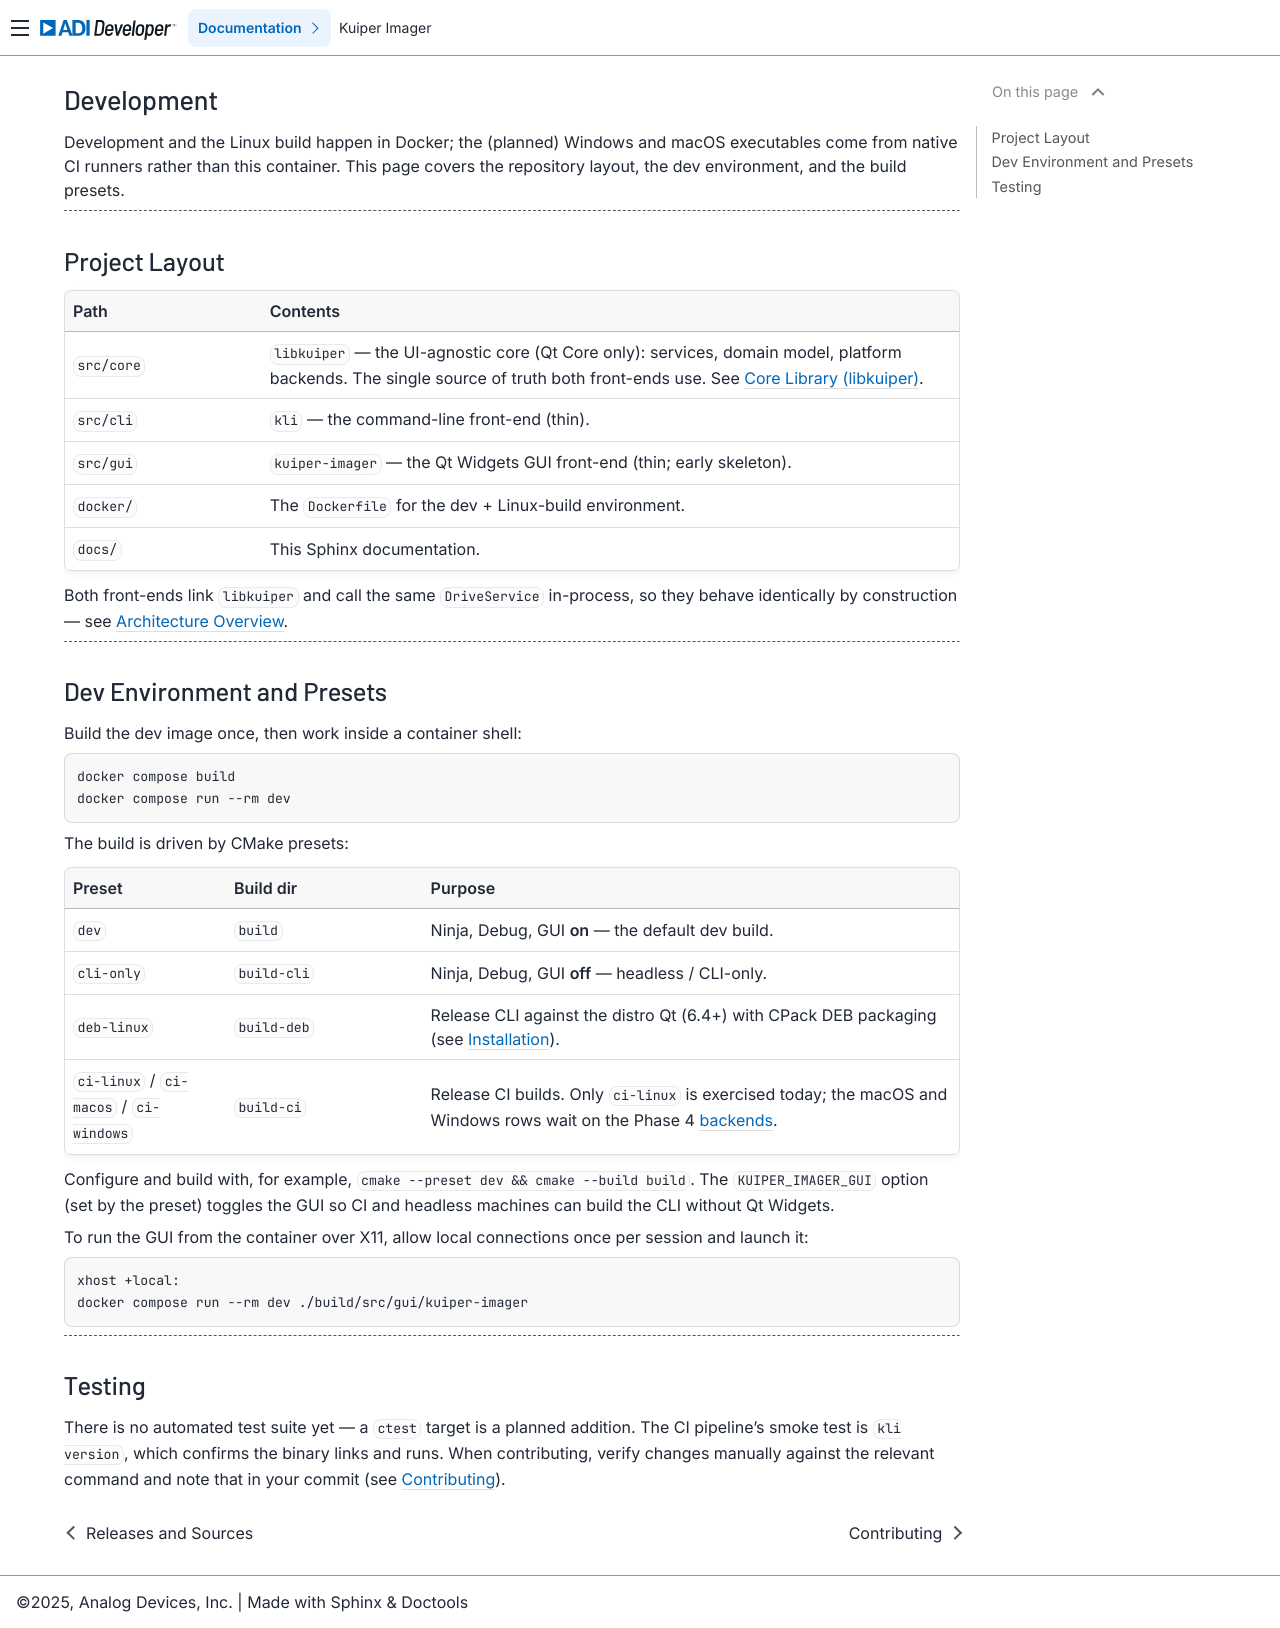

repository: analogdevicesinc/kuiper-imager · page: pull/62/development/development.html · generator: sphinx

.. _development:

Development
===========

.. description::

   Set up a development environment, understand the project layout, and build
   the CLI, GUI, and packages

Development and the Linux build happen in Docker; the Windows executables come
from a native CI runner (macOS is still planned) rather than this container. This
page covers the repository layout, the dev environment, and the build presets.

----

Project Layout
--------------

.. list-table::
   :header-rows: 1
   :widths: 22 78

   * - Path
     - Contents
   * - ``src/core``
     - ``libkuiper`` — the UI-agnostic core (Qt Core only): services, domain
       model, platform backends. The single source of truth both front-ends use.
       See :ref:`core-library`.
   * - ``src/cli``
     - ``kli`` — the command-line front-end (thin).
   * - ``src/gui``
     - ``kuiper-imager`` — the Qt Widgets GUI front-end (thin; early skeleton).
   * - ``docker/``
     - The ``Dockerfile`` for the dev + Linux-build environment.
   * - ``docs/``
     - This Sphinx documentation.

Both front-ends link ``libkuiper`` and call the same ``DriveService``
in-process, so they behave identically by construction — see :ref:`architecture`.

----

Dev Environment and Presets
---------------------------

Build the dev image once, then work inside a container shell:

.. code-block:: bash

   docker compose build
   docker compose run --rm dev

The build is driven by CMake presets:

.. list-table::
   :header-rows: 1
   :widths: 18 22 60

   * - Preset
     - Build dir
     - Purpose
   * - ``dev``
     - ``build``
     - Ninja, Debug, GUI **on** — the default dev build.
   * - ``cli-only``
     - ``build-cli``
     - Ninja, Debug, GUI **off** — headless / CLI-only.
   * - ``deb-linux``
     - ``build-deb``
     - Release CLI against the distro Qt (6.4+) with CPack DEB packaging (see
       :ref:`installation`).
   * - ``ci-linux`` / ``ci-macos`` / ``ci-windows``
     - ``build-ci``
     - Release CI builds. ``ci-linux`` and ``ci-windows`` are exercised by CI
       (``ci-windows`` pulls the C libraries from vcpkg); the macOS row waits on
       its :ref:`backend <platform-backends>`.

Configure and build with, for example, ``cmake --preset dev && cmake --build
build``. The ``KUIPER_IMAGER_GUI`` option (set by the preset) toggles the GUI so
CI and headless machines can build the CLI without Qt Widgets.

To run the GUI from the container over X11, allow local connections once per
session and launch it:

.. code-block:: bash

   xhost +local:
   docker compose run --rm dev ./build/src/gui/kuiper-imager

----

.. _testing:

Verification
------------

The automated test suite has been removed while the cross-platform backends land.
Verification today is the CI build/smoke gate plus a manual flash check.

- **CI** builds the CLI and GUI on Linux and Windows and runs ``kli version`` on
  each, so a broken build or link fails the pipeline.
- **Flash parity (Linux)** is checked by hand against a loop device: write an
  image to ``/dev/loopN`` with ``--force`` and confirm the read-back verify
  passes (the SHA-256 the tool reports matches the source). The whole
  :ref:`flash pipeline <flash>` — wipe, defer-head write, verify — is
  OS-agnostic (it runs above the backend), so this also exercises the logic the
  Windows backend reuses through the shared ``AlignedRawDevice`` engine.
- **Flash (Windows)** is validated on a real machine with an SD card, from an
  elevated prompt, once CI confirms the backend compiles and links.
